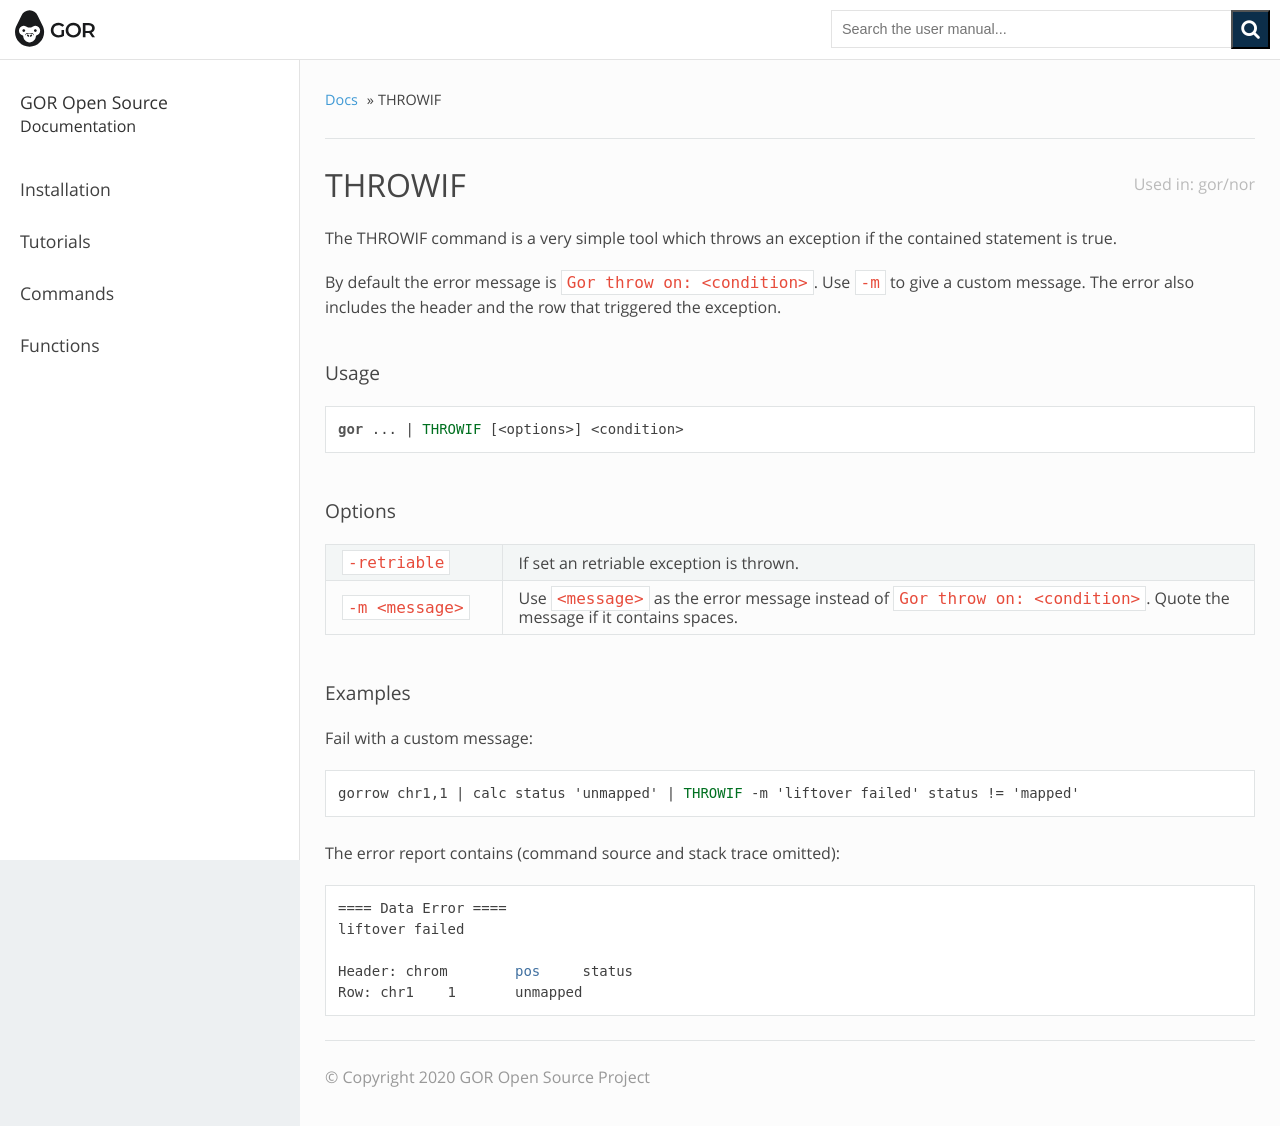

repository: gorpipe/gor · page: command/THROWIF.html · generator: sphinx

.. raw:: html

   <span style="float:right; padding-top:10px; color:#BABABA;">Used in: gor/nor</span>

.. _THROWIF:

=======
THROWIF
=======
The **THROWIF** command is a very simple tool which throws an exception if the contained statement is true.

By default the error message is ``Gor throw on: <condition>``. Use ``-m`` to give a custom message. The error also
includes the header and the row that triggered the exception.

Usage
=====

.. code-block:: gor

   gor ... | THROWIF [<options>] <condition>

Options
=======

+--------------------+---------------------------------------------------------------------------------------+
| ``-retriable``     | If set an retriable exception is thrown.                                              |
+--------------------+---------------------------------------------------------------------------------------+
| ``-m <message>``   | Use ``<message>`` as the error message instead of ``Gor throw on: <condition>``.      |
|                    | Quote the message if it contains spaces.                                              |
+--------------------+---------------------------------------------------------------------------------------+

Examples
========
Fail with a custom message:

.. code-block:: gor

   gorrow chr1,1 | calc status 'unmapped' | THROWIF -m 'liftover failed' status != 'mapped'

The error report contains (command source and stack trace omitted)::

   ==== Data Error ====
   liftover failed

   Header: chrom	pos	status
   Row: chr1	1	unmapped
